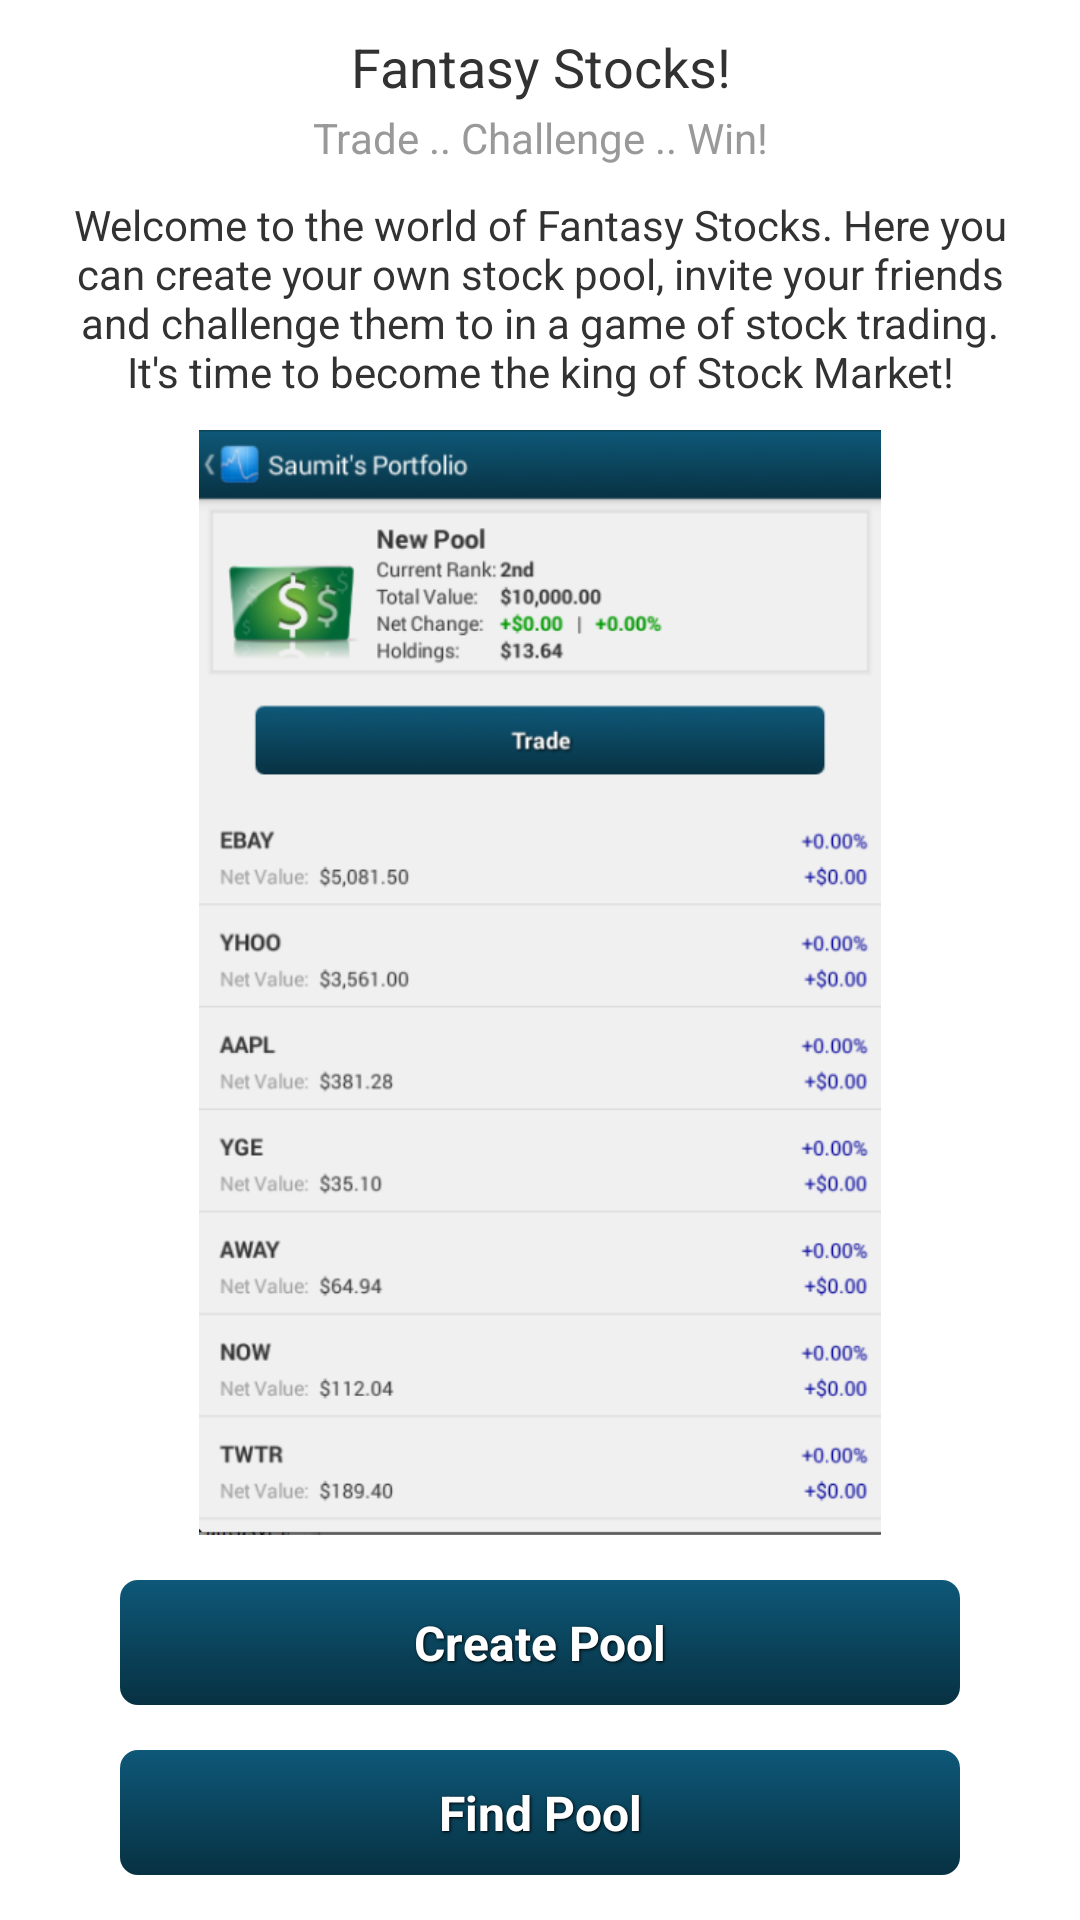

Reconstruct the res/layout file that produces this screen, plus the resources it refers to.
<!-- AndroidManifest.xml: application theme AppTheme -->
<!-- res/layout/activity_tour.xml -->
<RelativeLayout xmlns:android="http://schemas.android.com/apk/res/android"
    	xmlns:tools="http://schemas.android.com/tools"
        android:id="@+id/rlHomeTour"
        android:layout_alignParentTop="true"
    	android:layout_width="wrap_content"
    	android:layout_height="wrap_content"
    	android:paddingBottom="15dp"
    	tools:context="${packageName}.${activityClass}" >
    	
        <TextView
	        android:id="@+id/tvTour1"
	        android:layout_width="match_parent"
	        android:layout_height="wrap_content"
	        android:layout_alignParentLeft="true"
	        android:layout_alignParentTop="true"
	        android:gravity="center"
	        android:textSize="18sp"
	        android:layout_marginTop="10dp"
	        android:layout_marginBottom="2dp"
	        android:text="Fantasy Stocks!" />
        
        <TextView
	        android:id="@+id/tvTour2"
	        android:layout_width="match_parent"
	        android:layout_height="wrap_content"
	        android:layout_alignParentLeft="true"
	        android:layout_below="@+id/tvTour1"
	        android:gravity="center"
	        android:textSize="14sp"
	        android:layout_marginBottom="10dp"
	        android:textColor="#999"
	        android:text="Trade .. Challenge .. Win!" />
        
        <TextView
	        android:id="@+id/tvTour3"
	        android:layout_width="match_parent"
	        android:layout_height="wrap_content"
	        android:layout_alignParentLeft="true"
	        android:layout_below="@+id/tvTour2"
	        android:gravity="center"
	        android:textSize="14sp"
	        android:layout_marginRight="20dp"
	        android:layout_marginLeft="20dp"
	        android:layout_marginBottom="10dp"
	        android:text="Welcome to the world of Fantasy Stocks. Here you can create your own stock pool, invite your friends and challenge them to in a game of stock trading. It's time to become the king of Stock Market!" />         
        
        <ImageView
            android:id="@+id/ivTour1"
            android:layout_width="match_parent"
            android:layout_height="200dp"
            android:layout_above="@+id/btnCreatePool"
            android:layout_alignParentLeft="true"
            android:layout_below="@+id/tvTour3"
            android:adjustViewBounds="true"
            android:src="@drawable/screenshot" />
        
        <Button
	        android:id="@+id/btnCreatePool"
	        style="@style/button_login_style"
	        android:layout_above="@+id/btnFindPool"
	        android:layout_marginTop="15dp"
	        android:layout_marginBottom="15dp"
	        android:background="@drawable/login_button"
	        android:onClick="launchCreatePool"
	        android:text="Create Pool"/>
        
        <Button
	        android:id="@+id/btnFindPool"
	        style="@style/button_login_style"
	        android:layout_alignParentBottom="true"
	        android:background="@drawable/login_button"
	        android:onClick="launchFindPool"
	        android:text="Find Pool"/>
        
    </RelativeLayout>
<!-- resources referenced by this layout -->
<resources>
  <!-- drawable login_button (drawable-hdpi) -->
  <?xml version="1.0" encoding="utf-8"?>
  <selector xmlns:android="http://schemas.android.com/apk/res/android">
  
      <item android:state_pressed="true">
          <shape>
              <solid 
                  android:color="#0e5878" />
              
              <corners 
                  android:radius="6dp" />
          </shape>        
      </item>
      
      <item android:state_enabled="false">
          <shape>
              <solid 
                  android:color="#999" />
              
              <corners 
                  android:radius="6dp" />
          </shape>        
      </item>
      
      <item>
          <shape>
              <gradient 
                  android:angle="270" 
                  android:endColor="#073142" 
                  android:startColor="#0e5878" />
  
              <corners 
                  android:radius="6dp" />
          </shape>    
      </item>
  </selector>
  <!-- drawable screenshot: png bitmap (drawable-hdpi, 89132 bytes) -->
  <style name="button_login_style" parent="button_common_style">
          <item name="android:layout_alignParentLeft">true</item>
          <item name="android:layout_alignParentRight">true</item>
          <item name="android:layout_centerHorizontal">true</item>
          <item name="android:layout_marginLeft">40dp</item>
          <item name="android:layout_marginRight">40dp</item>
      </style>
  <style name="AppTheme" parent="AppBaseTheme">
          <item name="android:actionBarStyle">@style/actionBar</item>
          
      </style>
  <style name="button_common_style">
          <item name="android:layout_width">wrap_content</item>
          <item name="android:layout_height">wrap_content</item>
          <item name="android:textColor">#FFFFFF</item>
          <item name="android:gravity">center</item>
          <item name="android:padding">10dp</item>
          <item name="android:textSize">16sp</item>
          <item name="android:textStyle">bold</item>
          <item name="android:shadowColor">#000000</item>
          <item name="android:shadowDx">1</item>
          <item name="android:shadowDy">1</item>
          <item name="android:shadowRadius">2</item>
      </style>
  <style name="AppBaseTheme" parent="android:Theme.Light">
          
      </style>
  <style name="actionBar" parent="@android:style/Widget.Holo.Light.ActionBar">
          <item name="android:background">@drawable/action_bar_background</item>
          <item name="android:titleTextStyle">@style/col</item>
      </style>
  <!-- drawable action_bar_background (drawable-hdpi) -->
  <?xml version="1.0" encoding="utf-8"?>
  <layer-list xmlns:android="http://schemas.android.com/apk/res/android">
  	
      
      <item>
  	 <shape>
              <gradient 
                  android:angle="270" 
                  android:endColor="#073142" 
                  android:startColor="#0e5878" />
          </shape>
      </item>
  </layer-list>
  <style name="col" parent="@android:style/TextAppearance.Holo.Widget.ActionBar.Title">
          <item name="android:textColor">#FFFFFF</item>
      </style>
</resources>
